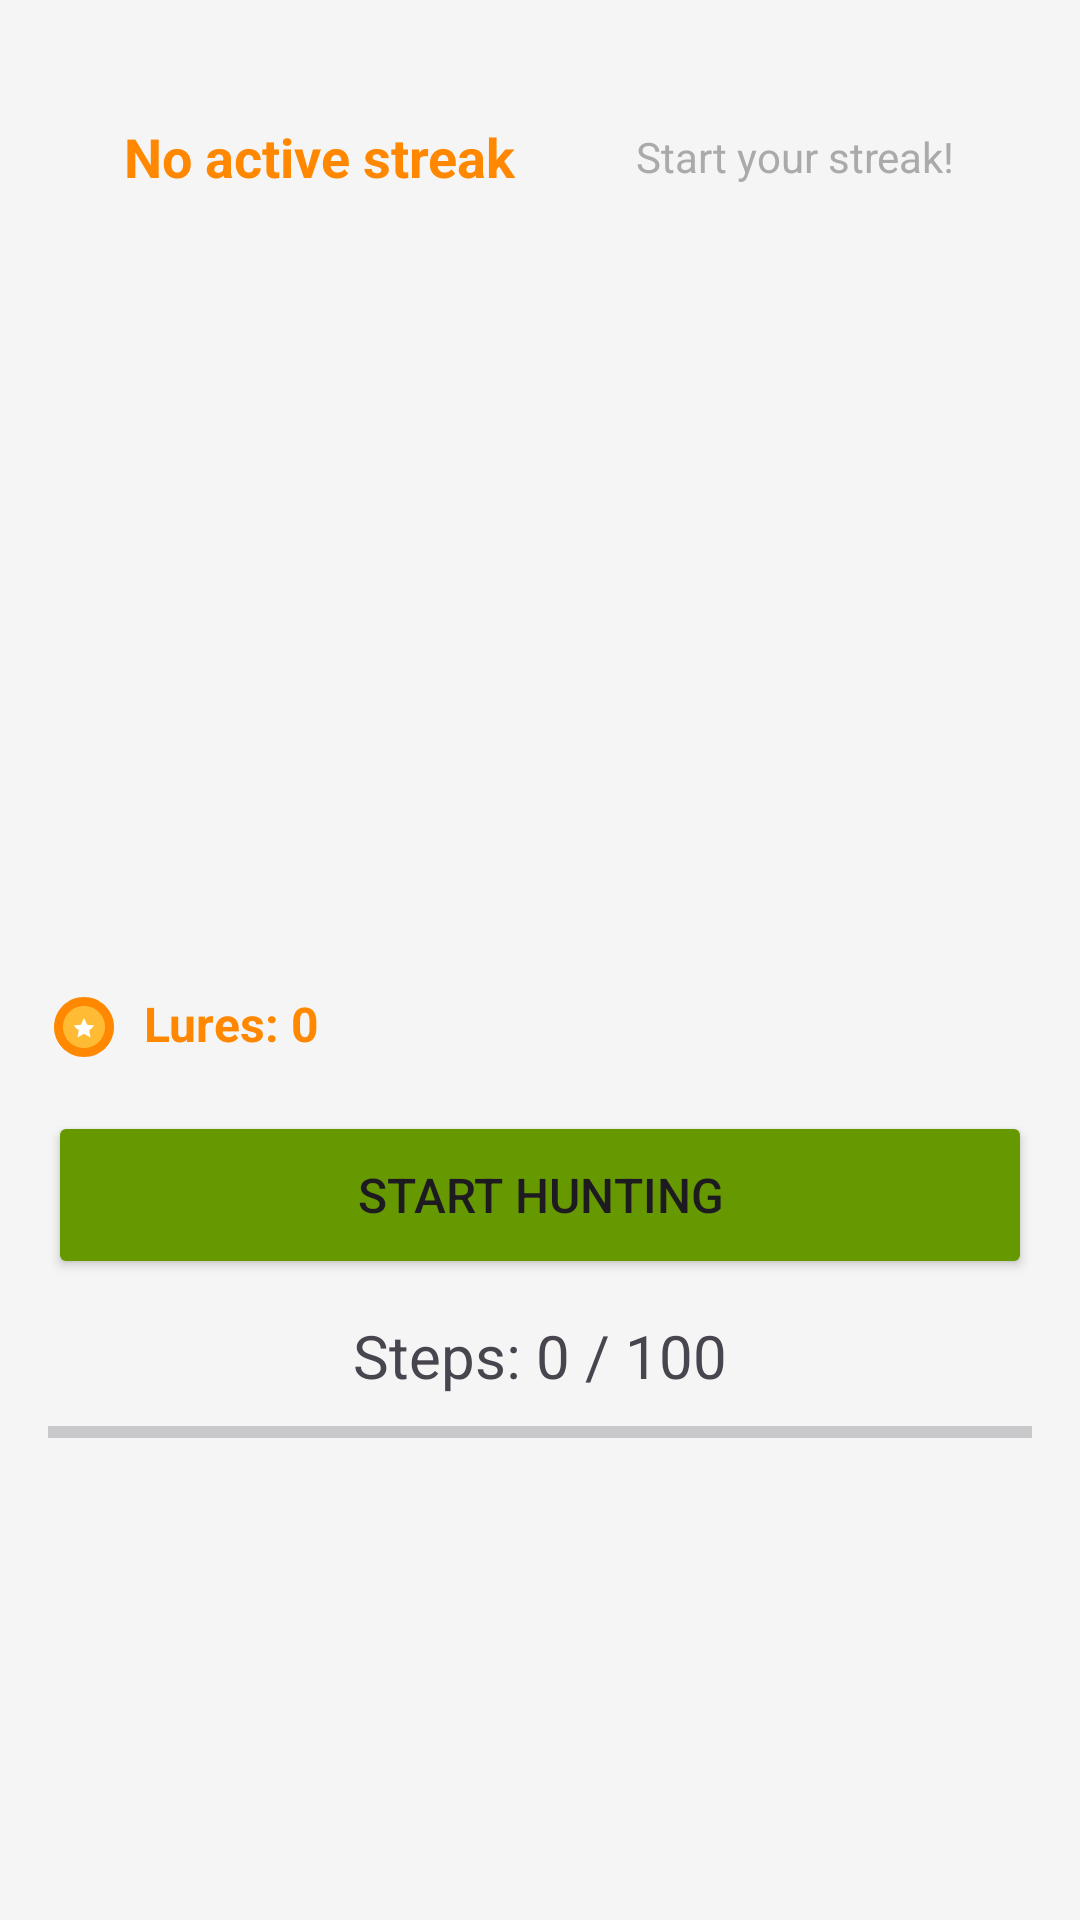

Write the Android layout XML for this screen, with the resource values it uses.
<!-- AndroidManifest.xml: application theme Theme.Stepcounterhunting -->
<!-- res/layout/fragment_hunt.xml -->
<?xml version="1.0" encoding="utf-8"?>
<ScrollView xmlns:android="http://schemas.android.com/apk/res/android"
    xmlns:app="http://schemas.android.com/apk/res-auto"
    android:layout_width="match_parent"
    android:layout_height="match_parent"
    android:background="#F5F5F5"
    android:fillViewport="true">

    <LinearLayout
        android:layout_width="match_parent"
        android:layout_height="wrap_content"
        android:orientation="vertical"
        android:paddingBottom="16dp">

        
        <LinearLayout
            android:layout_width="match_parent"
            android:layout_height="wrap_content"
            android:orientation="horizontal"
            android:gravity="center"
            android:layout_marginTop="40dp"
            android:layout_marginBottom="4dp"
            android:paddingLeft="10dp"
            android:paddingRight="10dp">

            <TextView
                android:id="@+id/total_streak_text"
                android:layout_width="wrap_content"
                android:layout_height="wrap_content"
                android:text="No active streak"
                android:textSize="18sp"
                android:textStyle="bold"
                android:textColor="@android:color/holo_orange_dark"
                android:layout_marginRight="40dp" />

            <TextView
                android:id="@+id/streak_label"
                android:layout_width="wrap_content"
                android:layout_height="wrap_content"
                android:text="Start your streak!"
                android:textSize="14sp"
                android:textColor="@android:color/darker_gray" />

        </LinearLayout>

        <LinearLayout
            android:id="@+id/streak_container"
            android:layout_width="match_parent"
            android:layout_height="wrap_content"
            android:orientation="vertical"
            android:gravity="center"
            android:padding="12dp"
            android:layout_marginTop="2dp"
            android:layout_marginBottom="8dp">

            <LinearLayout
                android:id="@+id/streak_bubbles_container"
                android:layout_width="wrap_content"
                android:layout_height="wrap_content"
                android:orientation="horizontal"
                android:gravity="center" />

        </LinearLayout>

        
        <HorizontalScrollView
            android:id="@+id/country_scroll_view"
            android:layout_width="match_parent"
            android:layout_height="wrap_content"
            android:scrollbars="none"
            android:layout_marginBottom="8dp">

            <LinearLayout
                android:id="@+id/country_container"
                android:layout_width="wrap_content"
                android:layout_height="wrap_content"
                android:orientation="horizontal"
                android:paddingLeft="16dp"
                android:paddingRight="16dp">

                

            </LinearLayout>
        </HorizontalScrollView>

        
        <androidx.viewpager2.widget.ViewPager2
            android:id="@+id/region_view_pager"
            android:layout_width="match_parent"
            android:layout_height="200dp"
            android:layout_marginBottom="10dp" />

        
        <LinearLayout
            android:id="@+id/page_indicator"
            android:layout_width="match_parent"
            android:layout_height="wrap_content"
            android:orientation="horizontal"
            android:gravity="center"
            android:layout_marginBottom="10dp">
            
        </LinearLayout>

        
        <LinearLayout
            android:layout_width="match_parent"
            android:layout_height="wrap_content"
            android:orientation="horizontal"
            android:paddingLeft="16dp"
            android:paddingRight="16dp"
            android:layout_marginBottom="16dp">

            
            <TextView
                android:id="@+id/lure_count_text"
                android:layout_width="0dp"
                android:layout_height="wrap_content"
                android:layout_weight="1"
                android:text="Lures: 0"
                android:textSize="16sp"
                android:textStyle="bold"
                android:textColor="@android:color/holo_orange_dark"
                android:drawableLeft="@drawable/ic_lure"
                android:drawablePadding="8dp" />

            
            <TextView
                android:id="@+id/hunt_status_text"
                android:layout_width="wrap_content"
                android:layout_height="wrap_content"
                android:text=""
                android:textSize="16sp"
                android:gravity="end" />

        </LinearLayout>

        
        <TextView
            android:id="@+id/lure_active_indicator"
            android:layout_width="wrap_content"
            android:layout_height="wrap_content"
            android:text="🎯 LURE ACTIVE"
            android:textSize="14sp"
            android:textStyle="bold"
            android:textColor="@android:color/white"
            android:background="@android:color/holo_orange_dark"
            android:paddingLeft="12dp"
            android:paddingRight="12dp"
            android:paddingTop="6dp"
            android:paddingBottom="6dp"
            android:layout_gravity="center_horizontal"
            android:layout_marginBottom="16dp"
            android:visibility="gone" />

        
        <Button
            android:id="@+id/start_hunt_button"
            android:layout_width="match_parent"
            android:layout_height="56dp"
            android:text="Start Hunting"
            android:textSize="16sp"
            android:layout_marginLeft="16dp"
            android:layout_marginRight="16dp"
            android:layout_marginBottom="12dp"
            android:backgroundTint="@android:color/holo_green_dark" />

        
        <TextView
            android:id="@+id/step_count_text"
            android:layout_width="wrap_content"
            android:layout_height="wrap_content"
            android:text="Steps: 0 / 100"
            android:textSize="20sp"
            android:layout_gravity="center_horizontal"
            android:layout_marginBottom="8dp" />

        <ProgressBar
            android:id="@+id/progress_bar"
            style="?android:attr/progressBarStyleHorizontal"
            android:layout_width="match_parent"
            android:layout_height="8dp"
            android:layout_marginLeft="16dp"
            android:layout_marginRight="16dp"
            android:layout_marginBottom="16dp" />

    </LinearLayout>

</ScrollView>
<!-- resources referenced by this layout -->
<resources>
  <!-- drawable ic_lure (drawable) -->
  <?xml version="1.0" encoding="utf-8"?>
  <vector xmlns:android="http://schemas.android.com/apk/res/android"
      android:width="24dp"
      android:height="24dp"
      android:viewportWidth="24"
      android:viewportHeight="24">
  
      
      <path
          android:fillColor="@android:color/holo_orange_dark"
          android:pathData="M12,2 C6.48,2 2,6.48 2,12 C2,17.52 6.48,22 12,22 C17.52,22 22,17.52 22,12 C22,6.48 17.52,2 12,2 Z" />
  
      
      <path
          android:fillColor="@android:color/holo_orange_light"
          android:pathData="M12,5 C8.13,5 5,8.13 5,12 C5,15.87 8.13,19 12,19 C15.87,19 19,15.87 19,12 C19,8.13 15.87,5 12,5 Z" />
  
      
      <path
          android:fillColor="@android:color/white"
          android:pathData="M12,9 L13.09,11.26 L15.5,11.5 L13.75,13.14 L14.18,15.5 L12,14.27 L9.82,15.5 L10.25,13.14 L8.5,11.5 L10.91,11.26 Z" />
  
  </vector>
  <style name="Theme.Stepcounterhunting" parent="Base.Theme.Stepcounterhunting" />
  <style name="Base.Theme.Stepcounterhunting" parent="Theme.Material3.DayNight.NoActionBar">
          
          
      </style>
</resources>
